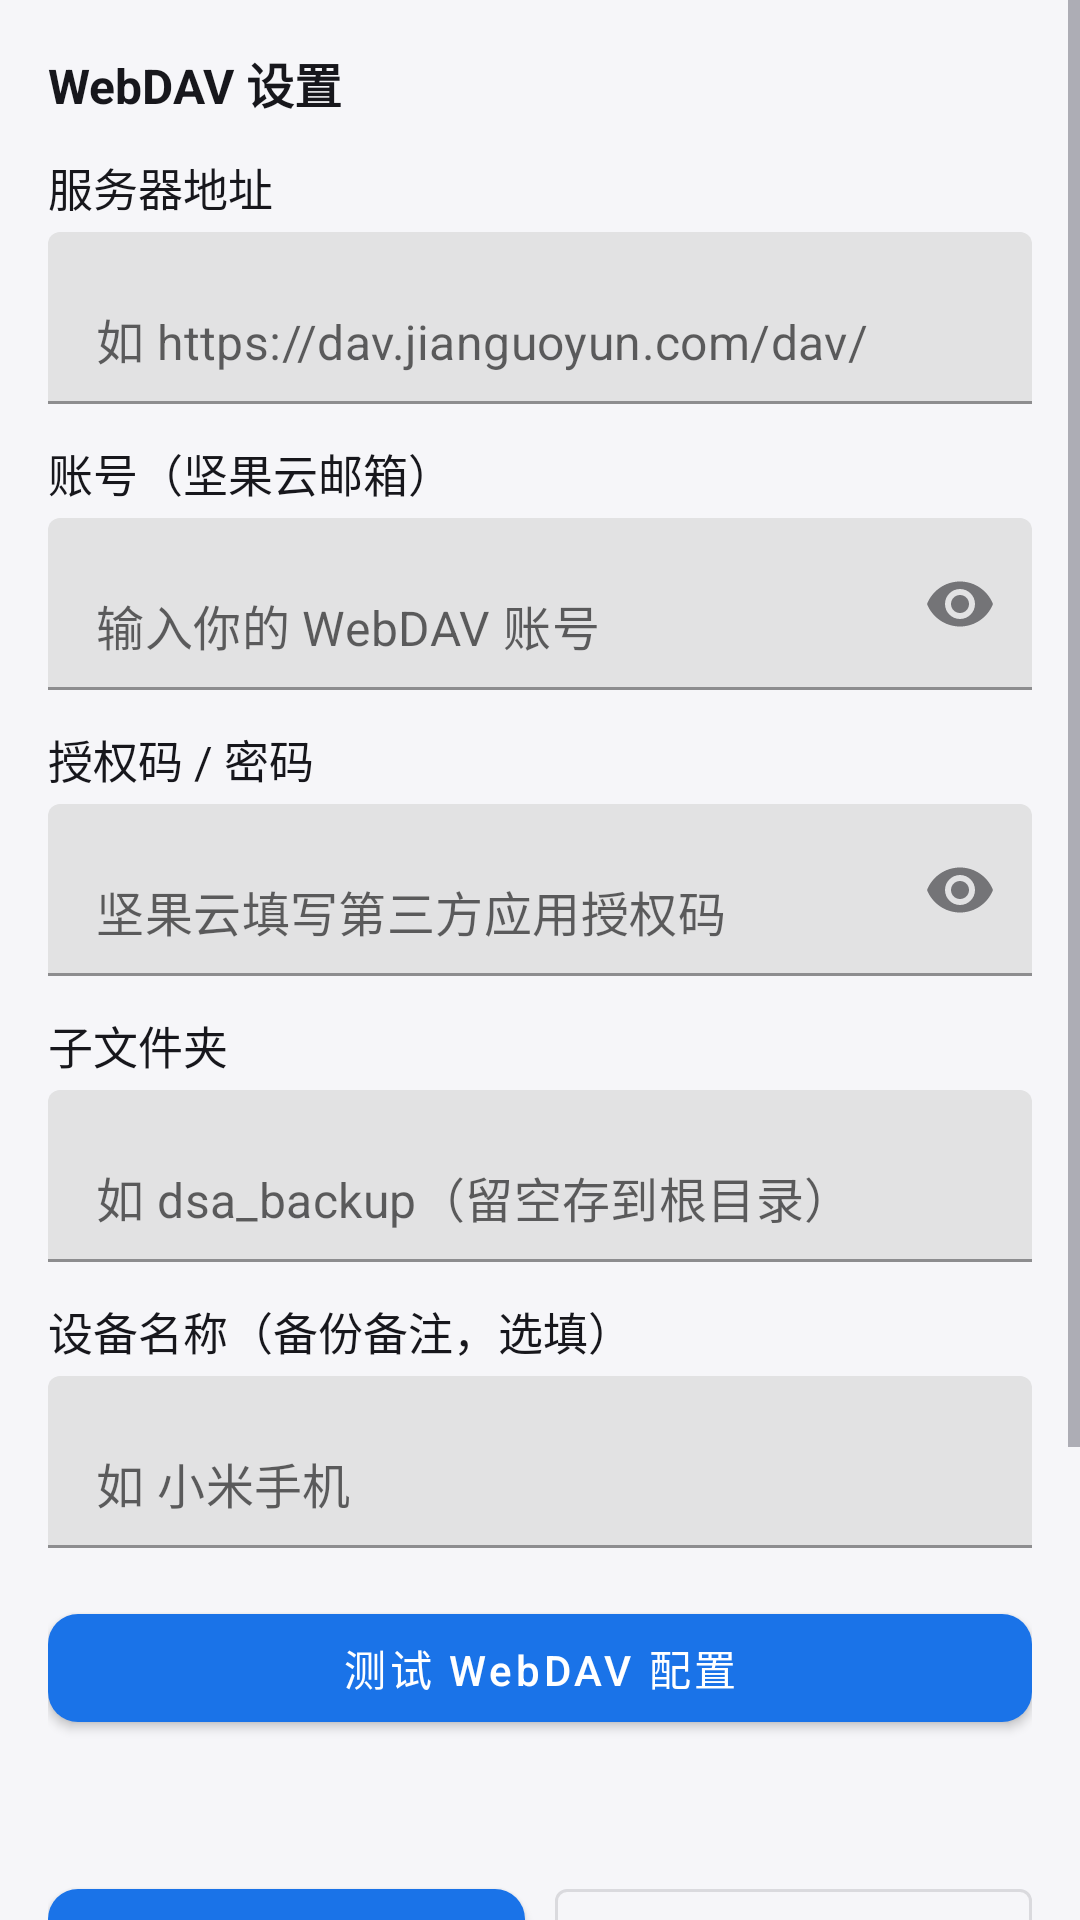

Reconstruct the res/layout file that produces this screen, plus the resources it refers to.
<!-- AndroidManifest.xml: application theme Theme.DsaMobile -->
<!-- res/layout/activity_backup.xml -->
<?xml version="1.0" encoding="utf-8"?>
<ScrollView xmlns:android="http://schemas.android.com/apk/res/android"
    xmlns:app="http://schemas.android.com/apk/res-auto"
    android:layout_width="match_parent"
    android:layout_height="match_parent">

    <LinearLayout
        android:layout_width="match_parent"
        android:layout_height="wrap_content"
        android:orientation="vertical"
        android:padding="16dp">

        <TextView
            android:layout_width="match_parent"
            android:layout_height="wrap_content"
            android:text="WebDAV 设置"
            android:textColor="?attr/dsaText"
            android:textSize="16sp"
            android:textStyle="bold" />

        <TextView
            android:layout_width="match_parent"
            android:layout_height="wrap_content"
            android:layout_marginTop="12dp"
            android:text="服务器地址"
            android:textColor="?attr/dsaText"
            android:textSize="15sp" />

        <com.google.android.material.textfield.TextInputLayout
            android:layout_width="match_parent"
            android:layout_height="wrap_content"
            android:layout_marginTop="4dp"
            app:hintEnabled="false">

            <com.google.android.material.textfield.TextInputEditText
                android:id="@+id/et_url"
                android:layout_width="match_parent"
                android:layout_height="wrap_content"
                android:hint="如 https://dav.jianguoyun.com/dav/"
                android:inputType="textUri"
                android:singleLine="true" />
        </com.google.android.material.textfield.TextInputLayout>

        <TextView
            android:layout_width="match_parent"
            android:layout_height="wrap_content"
            android:layout_marginTop="12dp"
            android:text="账号（坚果云邮箱）"
            android:textColor="?attr/dsaText"
            android:textSize="15sp" />

        <com.google.android.material.textfield.TextInputLayout
            android:layout_width="match_parent"
            android:layout_height="wrap_content"
            android:layout_marginTop="4dp"
            app:endIconMode="password_toggle"
            app:hintEnabled="false">

            <com.google.android.material.textfield.TextInputEditText
                android:id="@+id/et_user"
                android:layout_width="match_parent"
                android:layout_height="wrap_content"
                android:hint="输入你的 WebDAV 账号"
                android:inputType="textPassword"
                android:singleLine="true" />
        </com.google.android.material.textfield.TextInputLayout>

        <TextView
            android:layout_width="match_parent"
            android:layout_height="wrap_content"
            android:layout_marginTop="12dp"
            android:text="授权码 / 密码"
            android:textColor="?attr/dsaText"
            android:textSize="15sp" />

        <com.google.android.material.textfield.TextInputLayout
            android:layout_width="match_parent"
            android:layout_height="wrap_content"
            android:layout_marginTop="4dp"
            app:hintEnabled="false"
            app:endIconMode="password_toggle">

            <com.google.android.material.textfield.TextInputEditText
                android:id="@+id/et_pass"
                android:layout_width="match_parent"
                android:layout_height="wrap_content"
                android:hint="坚果云填写第三方应用授权码"
                android:inputType="textPassword" />
        </com.google.android.material.textfield.TextInputLayout>

        <TextView
            android:layout_width="match_parent"
            android:layout_height="wrap_content"
            android:layout_marginTop="12dp"
            android:text="子文件夹"
            android:textColor="?attr/dsaText"
            android:textSize="15sp" />

        <com.google.android.material.textfield.TextInputLayout
            android:layout_width="match_parent"
            android:layout_height="wrap_content"
            android:layout_marginTop="4dp"
            app:hintEnabled="false">

            <com.google.android.material.textfield.TextInputEditText
                android:id="@+id/et_folder"
                android:layout_width="match_parent"
                android:layout_height="wrap_content"
                android:hint="如 dsa_backup（留空存到根目录）"
                android:inputType="text"
                android:singleLine="true" />
        </com.google.android.material.textfield.TextInputLayout>

        <TextView
            android:layout_width="match_parent"
            android:layout_height="wrap_content"
            android:layout_marginTop="12dp"
            android:text="设备名称（备份备注，选填）"
            android:textColor="?attr/dsaText"
            android:textSize="15sp" />

        <com.google.android.material.textfield.TextInputLayout
            android:layout_width="match_parent"
            android:layout_height="wrap_content"
            android:layout_marginTop="4dp"
            app:hintEnabled="false">

            <com.google.android.material.textfield.TextInputEditText
                android:id="@+id/et_device"
                android:layout_width="match_parent"
                android:layout_height="wrap_content"
                android:hint="如 小米手机"
                android:inputType="text"
                android:singleLine="true" />
        </com.google.android.material.textfield.TextInputLayout>

        <com.google.android.material.button.MaterialButton
            android:id="@+id/btn_test"
            android:layout_width="match_parent"
            android:layout_height="wrap_content"
            android:layout_marginTop="16dp"
            android:text="测试 WebDAV 配置"
            app:backgroundTint="?attr/dsaPrimary" />

        <TextView
            android:id="@+id/tv_status"
            android:layout_width="match_parent"
            android:layout_height="wrap_content"
            android:layout_marginTop="10dp"
            android:textColor="?attr/dsaText2"
            android:textSize="13sp" />

        <LinearLayout
            android:layout_width="match_parent"
            android:layout_height="wrap_content"
            android:layout_marginTop="16dp"
            android:orientation="horizontal">

            <com.google.android.material.button.MaterialButton
                android:id="@+id/btn_backup"
                android:layout_width="0dp"
                android:layout_height="wrap_content"
                android:layout_weight="1"
                android:text="备份到云端"
                app:backgroundTint="?attr/dsaPrimary" />

            <com.google.android.material.button.MaterialButton
                android:id="@+id/btn_restore"
                android:layout_width="0dp"
                android:layout_height="wrap_content"
                android:layout_marginStart="10dp"
                android:layout_weight="1"
                android:text="从云端恢复"
                style="@style/Widget.MaterialComponents.Button.OutlinedButton" />
        </LinearLayout>

        <TextView
            android:layout_width="match_parent"
            android:layout_height="wrap_content"
            android:layout_marginTop="16dp"
            android:lineSpacingExtra="4dp"
            android:text="备份内容：数据源 API 配置、新闻检索 API 配置、AI 模型配置，以及主题、标签、已添加的自选股列表、历史分析报告（含你收藏的 AI 报告及其收藏标记）、历史选股等基础设置；恢复时会一并还原自选股与收藏的 AI 报告。\n\n坚果云请在「账户信息 → 安全选项 → 第三方应用授权」生成授权码，账号填写登录邮箱；恢复将覆盖本机当前设置，建议先备份一次。"
            android:textColor="?attr/dsaText2"
            android:textSize="12sp" />
    </LinearLayout>
</ScrollView>
<!-- resources referenced by this layout -->
<resources>
  <style name="Theme.DsaMobile" parent="Theme.Dsa.Blue" />
  <style name="Theme.Dsa.Blue" parent="Theme.Dsa.Base" />
  <color name="theme_blue">#1A73E8</color>
  <color name="theme_blue_dark">#1557B0</color>
  <color name="soft_blue">#E8F0FE</color>
  <color name="light_card">#FFFFFF</color>
  <color name="light_text">#17171C</color>
  <color name="light_text2">#6B6B76</color>
  <color name="light_bg">#F6F6F9</color>
  <color name="light_surface2">#EFEFF3</color>
  <color name="light_divider">#E6E6EC</color>
  <color name="glass_tint_light">#F2FFFFFF</color>
  <color name="glass_stroke_light">#14000000</color>
  <color name="glass_hi_light">#14FFFFFF</color>
  <color name="nav_glass_light">#59FFFFFF</color>
  <style name="Widget.Dsa.Button" parent="Widget.MaterialComponents.Button">
          <item name="cornerRadius">10dp</item>
          <item name="android:textAllCaps">false</item>
      </style>
  <style name="Widget.Dsa.Fab" parent="Widget.MaterialComponents.FloatingActionButton">
          <item name="backgroundTint">?attr/dsaPrimary</item>
          <item name="tint">@color/light_card</item>
          <item name="shapeAppearanceOverlay">@style/ShapeAppearance.Dsa.Fab</item>
      </style>
  <style name="Widget.Dsa.AlertDialog" parent="MaterialAlertDialog.MaterialComponents">
          <item name="shapeAppearanceOverlay">@style/ShapeAppearance.Dsa.Dialog</item>
          <item name="backgroundTint">?attr/dsaCard</item>
          <item name="buttonBarPositiveButtonStyle">@style/Widget.Dsa.DialogButton</item>
          <item name="buttonBarNegativeButtonStyle">@style/Widget.Dsa.DialogButton</item>
      </style>
  <style name="Widget.Dsa.ActionBarTitle" parent="TextAppearance.Widget.AppCompat.Toolbar.Title">
          <item name="android:textSize">18sp</item>
          <item name="android:textStyle">bold</item>
          <item name="android:letterSpacing">0.01</item>
      </style>
  <style name="ShapeAppearance.Dsa.Fab" parent="ShapeAppearance.MaterialComponents.LargeComponent">
          <item name="cornerFamily">rounded</item>
          <item name="cornerSize">16dp</item>
      </style>
  <!-- drawable bottom_nav_color (drawable) -->
  <?xml version="1.0" encoding="utf-8"?>
  <selector xmlns:android="http://schemas.android.com/apk/res/android">
      <item android:color="?attr/dsaOnPrimary" android:state_checked="true" />
      <item android:color="?attr/dsaText2" />
  </selector>
  <style name="Widget.Dsa.NavIndicator" parent="Widget.Material3.BottomNavigationView.ActiveIndicator">
          <item name="android:color">?attr/dsaPrimary</item>
          <item name="shapeAppearance">@style/ShapeAppearance.Dsa.NavPill</item>
          <item name="marginHorizontal">6dp</item>
      </style>
  <style name="TextAppearance.Dsa.NavActive" parent="TextAppearance.MaterialComponents.Caption">
          <item name="android:textSize">11sp</item>
          <item name="android:textStyle">bold</item>
          <item name="android:textColor">?attr/dsaOnPrimary</item>
      </style>
  <style name="TextAppearance.Dsa.NavInactive" parent="TextAppearance.MaterialComponents.Caption">
          <item name="android:textSize">11sp</item>
          <item name="android:textColor">?attr/dsaText2</item>
      </style>
  <style name="ShapeAppearance.Dsa.Dialog" parent="ShapeAppearance.MaterialComponents.LargeComponent">
          <item name="cornerFamily">rounded</item>
          <item name="cornerSize">28dp</item>
      </style>
  <style name="Widget.Dsa.DialogButton" parent="Widget.MaterialComponents.Button.TextButton">
          <item name="android:textAllCaps">false</item>
          <item name="android:textColor">?attr/dsaPrimary</item>
      </style>
  <style name="ShapeAppearance.Dsa.NavPill" parent="ShapeAppearance.MaterialComponents.LargeComponent">
          <item name="cornerFamily">rounded</item>
          <item name="cornerSize">100dp</item>
      </style>
</resources>
